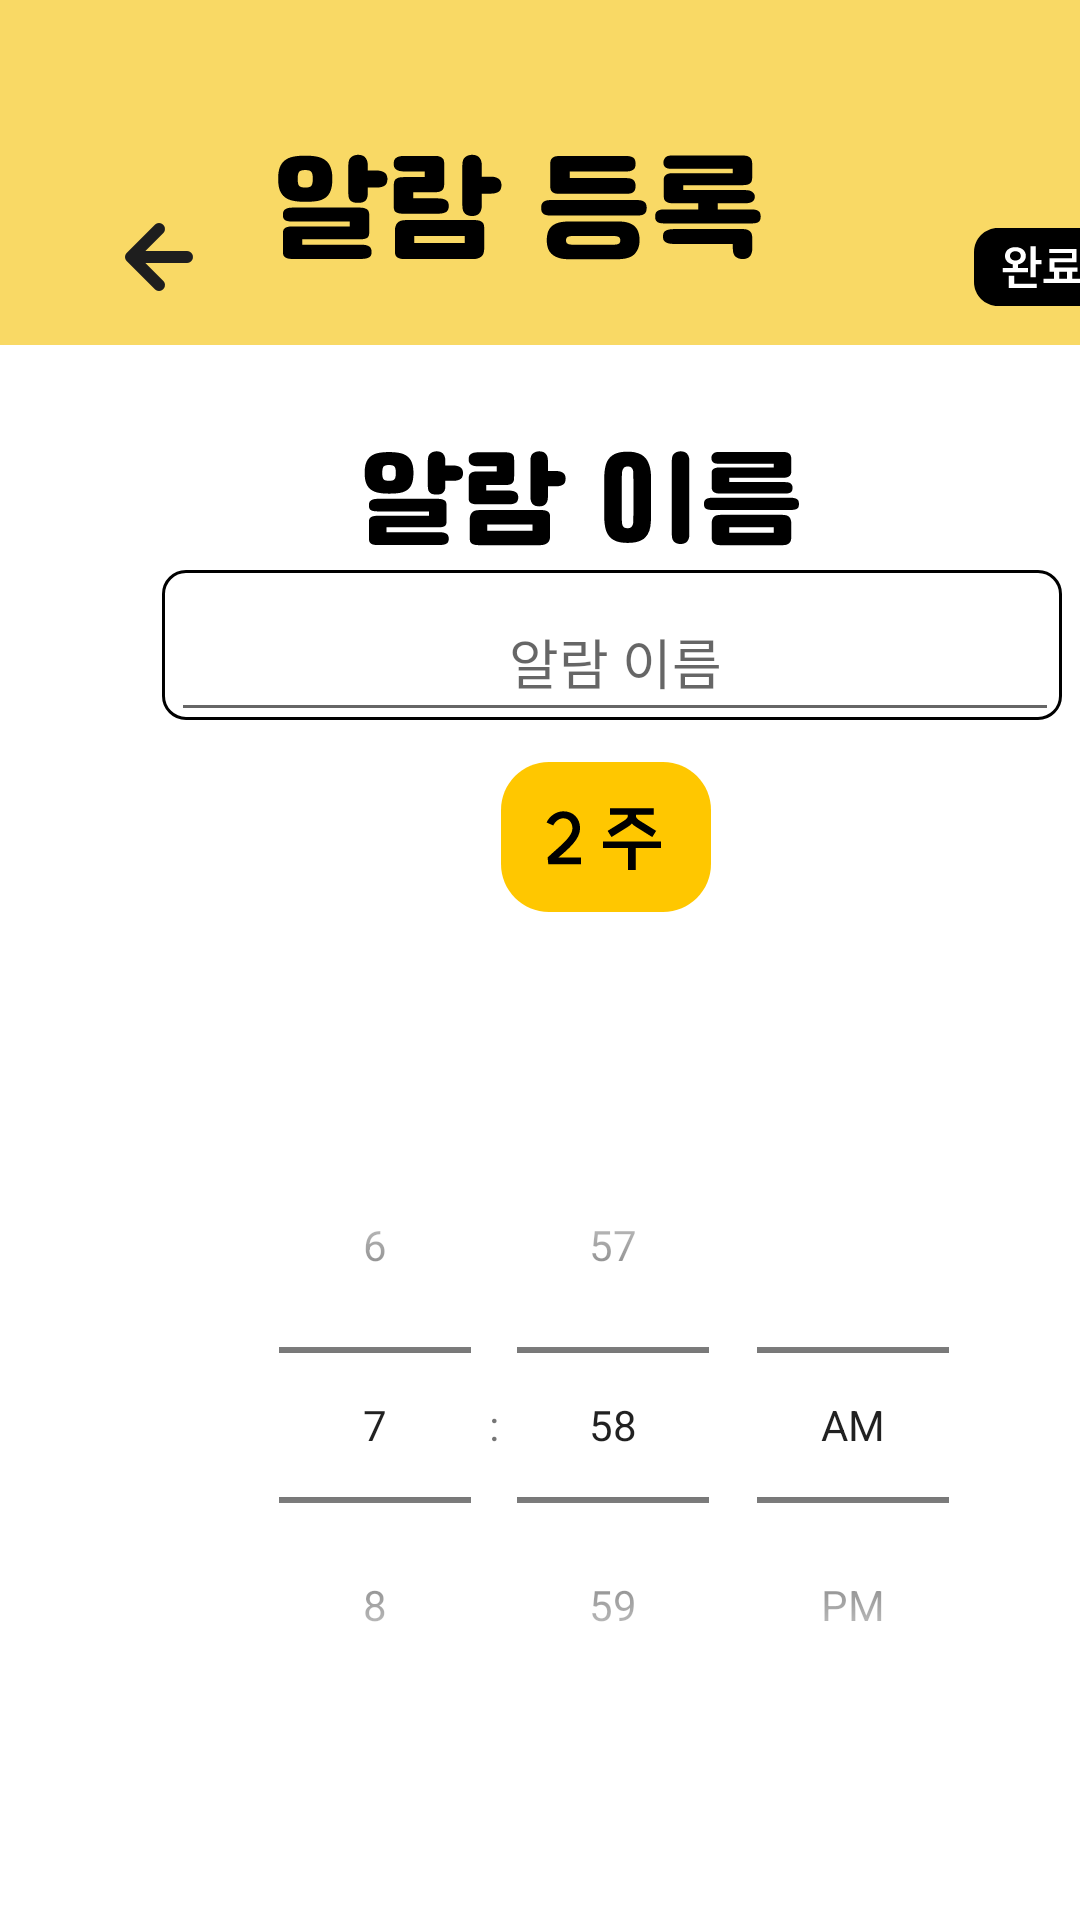

This screen was rendered from an Android layout file. Write that file and the resources it references.
<!-- AndroidManifest.xml: application theme Theme.Pets_word -->
<!-- res/layout/alarm_plus.xml -->
<?xml version="1.0" encoding="utf-8"?>
<AbsoluteLayout xmlns:android="http://schemas.android.com/apk/res/android"
    xmlns:app="http://schemas.android.com/apk/res-auto"
    android:layout_width="match_parent"
    android:layout_height="match_parent"
    android:background="@color/white">

    <ImageView
        android:layout_width="match_parent"
        android:layout_height="wrap_content"
        android:layout_x="0dp"
        android:layout_y="0dp"
        android:background="@color/ic_launcher_background"
        android:src="@drawable/info_int_top" />

    <ImageView
        android:layout_width="wrap_content"
        android:layout_height="wrap_content"
        android:layout_x="121dp"
        android:layout_y="150dp"
        android:src="@drawable/alarm_name" />

    <ImageView
        android:layout_width="wrap_content"
        android:layout_height="wrap_content"
        android:layout_x="54dp"
        android:layout_y="190dp"
        android:src="@drawable/long_white_box" />

    <EditText
        android:id="@+id/alarm_name"
        android:layout_width="296dp"
        android:layout_height="50dp"
        android:layout_x="57dp"
        android:layout_y="194dp"
        android:ems="10"
        android:hint="알람 이름"
        android:inputType="text"
        android:textAlignment="center" />

    <ImageButton
        android:id="@+id/term_button"
        android:layout_width="wrap_content"
        android:layout_height="wrap_content"
        android:layout_x="167dp"
        android:layout_y="254dp"
        android:background="#00FFFFFF"
        android:src="@drawable/_weeks" />

    <TextView
        android:id="@+id/today_text"
        android:layout_width="164dp"
        android:layout_height="37dp"
        android:layout_x="121dp"
        android:layout_y="319dp"
        android:fontFamily="@font/suite_bold"
        android:text=""
        android:textAlignment="center"
        android:textSize="24sp"
        android:textColor="@color/black"/>

    <ImageButton
        android:id="@+id/backward"
        android:layout_width="50dp"
        android:layout_height="53dp"
        android:layout_x="28dp"
        android:layout_y="59dp"
        android:background="#00ff0000"
        android:src="@drawable/arrow_left" />

    <ImageButton
        android:id="@+id/finish"
        android:layout_width="77dp"
        android:layout_height="52dp"
        android:layout_x="309dp"
        android:layout_y="63dp"
        android:background="#00FF0000"
        android:src="@drawable/finish" />

    <TimePicker
        android:layout_width="wrap_content"
        android:layout_height="wrap_content"
        android:layout_x="77dp"
        android:layout_y="369dp"
        android:timePickerMode="spinner"/>

</AbsoluteLayout>
<!-- resources referenced by this layout -->
<resources>
  <color name="ic_launcher_background">#F9D965</color>
  <!-- drawable _weeks (drawable) -->
  <vector xmlns:android="http://schemas.android.com/apk/res/android"
      android:width="70dp"
      android:height="50dp"
      android:viewportWidth="70"
      android:viewportHeight="50">
    <path
        android:pathData="M0,16C0,7.163 7.163,0 16,0H54C62.837,0 70,7.163 70,16V34C70,42.837 62.837,50 54,50H16C7.163,50 0,42.837 0,34V16Z"
        android:fillColor="#FFC700"/>
    <path
        android:pathData="M15.536,31.84C19.04,28.48 23.816,25.072 23.816,22.12C23.816,20.152 22.568,18.76 20.792,18.76C19.424,18.76 18.056,19.744 17.432,21.16L15.2,20.176C16.16,17.968 18.488,16.432 20.792,16.432C24.08,16.432 26.36,18.784 26.36,22.12C26.36,25.792 22.376,29.056 19.136,31.84H26.648V34.072H15.776L15.536,31.84ZM34.007,26.512H53.327V28.648H44.927V35.968H42.311V28.648H34.007V26.512ZM36.839,25.024L35.543,22.96L40.991,19.576C42.071,18.928 42.287,18.376 42.287,17.968V17.56H36.335V15.4H50.927V17.56H44.975V17.968C44.975,18.376 45.191,18.928 46.271,19.576L51.719,22.96L50.423,25.024L45.023,21.64C44.423,21.28 43.967,20.896 43.631,20.536C43.295,20.896 42.839,21.28 42.239,21.64L36.839,25.024Z"
        android:fillColor="#000000"/>
  </vector>
  <!-- drawable alarm_name: vector/xml drawable (drawable, 9856 chars, omitted) -->
  <!-- drawable arrow_left (drawable) -->
  <vector xmlns:android="http://schemas.android.com/apk/res/android"
      android:width="32dp"
      android:height="32dp"
      android:viewportWidth="32"
      android:viewportHeight="32">
    <path
        android:pathData="M25.333,16H6.667M6.667,16L16,25.333M6.667,16L16,6.667"
        android:strokeLineJoin="round"
        android:strokeWidth="4"
        android:fillColor="#00000000"
        android:strokeColor="#1E1E1E"
        android:strokeLineCap="round"/>
  </vector>
  <!-- drawable finish (drawable) -->
  <vector xmlns:android="http://schemas.android.com/apk/res/android"
      android:width="46dp"
      android:height="26dp"
      android:viewportWidth="46"
      android:viewportHeight="26">
    <path
        android:pathData="M0,8C0,3.582 3.582,0 8,0H38C42.418,0 46,3.582 46,8V18C46,22.418 42.418,26 38,26H8C3.582,26 0,22.418 0,18V8Z"
        android:fillColor="#000000"/>
    <path
        android:pathData="M11.624,15.928H13.384V18.584H20.92V20.008H11.624V15.928ZM18.024,13.336V14.744H9.576V13.336H12.936V12.136C11.368,11.848 10.328,10.76 10.328,9.304C10.328,7.576 11.752,6.376 13.784,6.376C15.848,6.376 17.288,7.576 17.288,9.304C17.288,10.744 16.264,11.832 14.696,12.136V13.336H18.024ZM13.784,10.84C14.872,10.84 15.608,10.216 15.608,9.304C15.608,8.376 14.872,7.736 13.784,7.736C12.728,7.736 12.008,8.376 12.008,9.304C12.008,10.216 12.728,10.84 13.784,10.84ZM18.872,16.424V6.056H20.616V10.648H22.536V12.088H20.616V16.424H18.872ZM23.198,16.888H26.686V14.616H25.15V10.056H32.67V8.36H25.118V6.968H34.174V11.432H26.798V13.208H34.494V14.616H32.75V16.888H36.094V18.312H23.198V16.888ZM28.414,16.888H31.022V14.616H28.414V16.888Z"
        android:fillColor="#ffffff"/>
  </vector>
  <!-- drawable info_int_top: vector/xml drawable (drawable, 10938 chars, omitted) -->
  <!-- drawable long_white_box (drawable) -->
  <vector xmlns:android="http://schemas.android.com/apk/res/android"
      android:width="300dp"
      android:height="50dp"
      android:viewportWidth="300"
      android:viewportHeight="50">
    <path
        android:strokeWidth="1"
        android:pathData="M0.5,8C0.5,3.86 3.86,0.5 8,0.5H292C296.14,0.5 299.5,3.86 299.5,8V42C299.5,46.14 296.14,49.5 292,49.5H8C3.86,49.5 0.5,46.14 0.5,42V8Z"
        android:fillColor="#ffffff"
        android:strokeColor="#000000"/>
  </vector>
  <style name="Theme.Pets_word" parent="android:Theme.Material.Light.NoActionBar" />
  <!-- not gathered from this repository: default colours our renderer supplied (Android Studio template values) -->
  <color name="black">#FF000000</color>
  <color name="white">#FFFFFFFF</color>
</resources>
